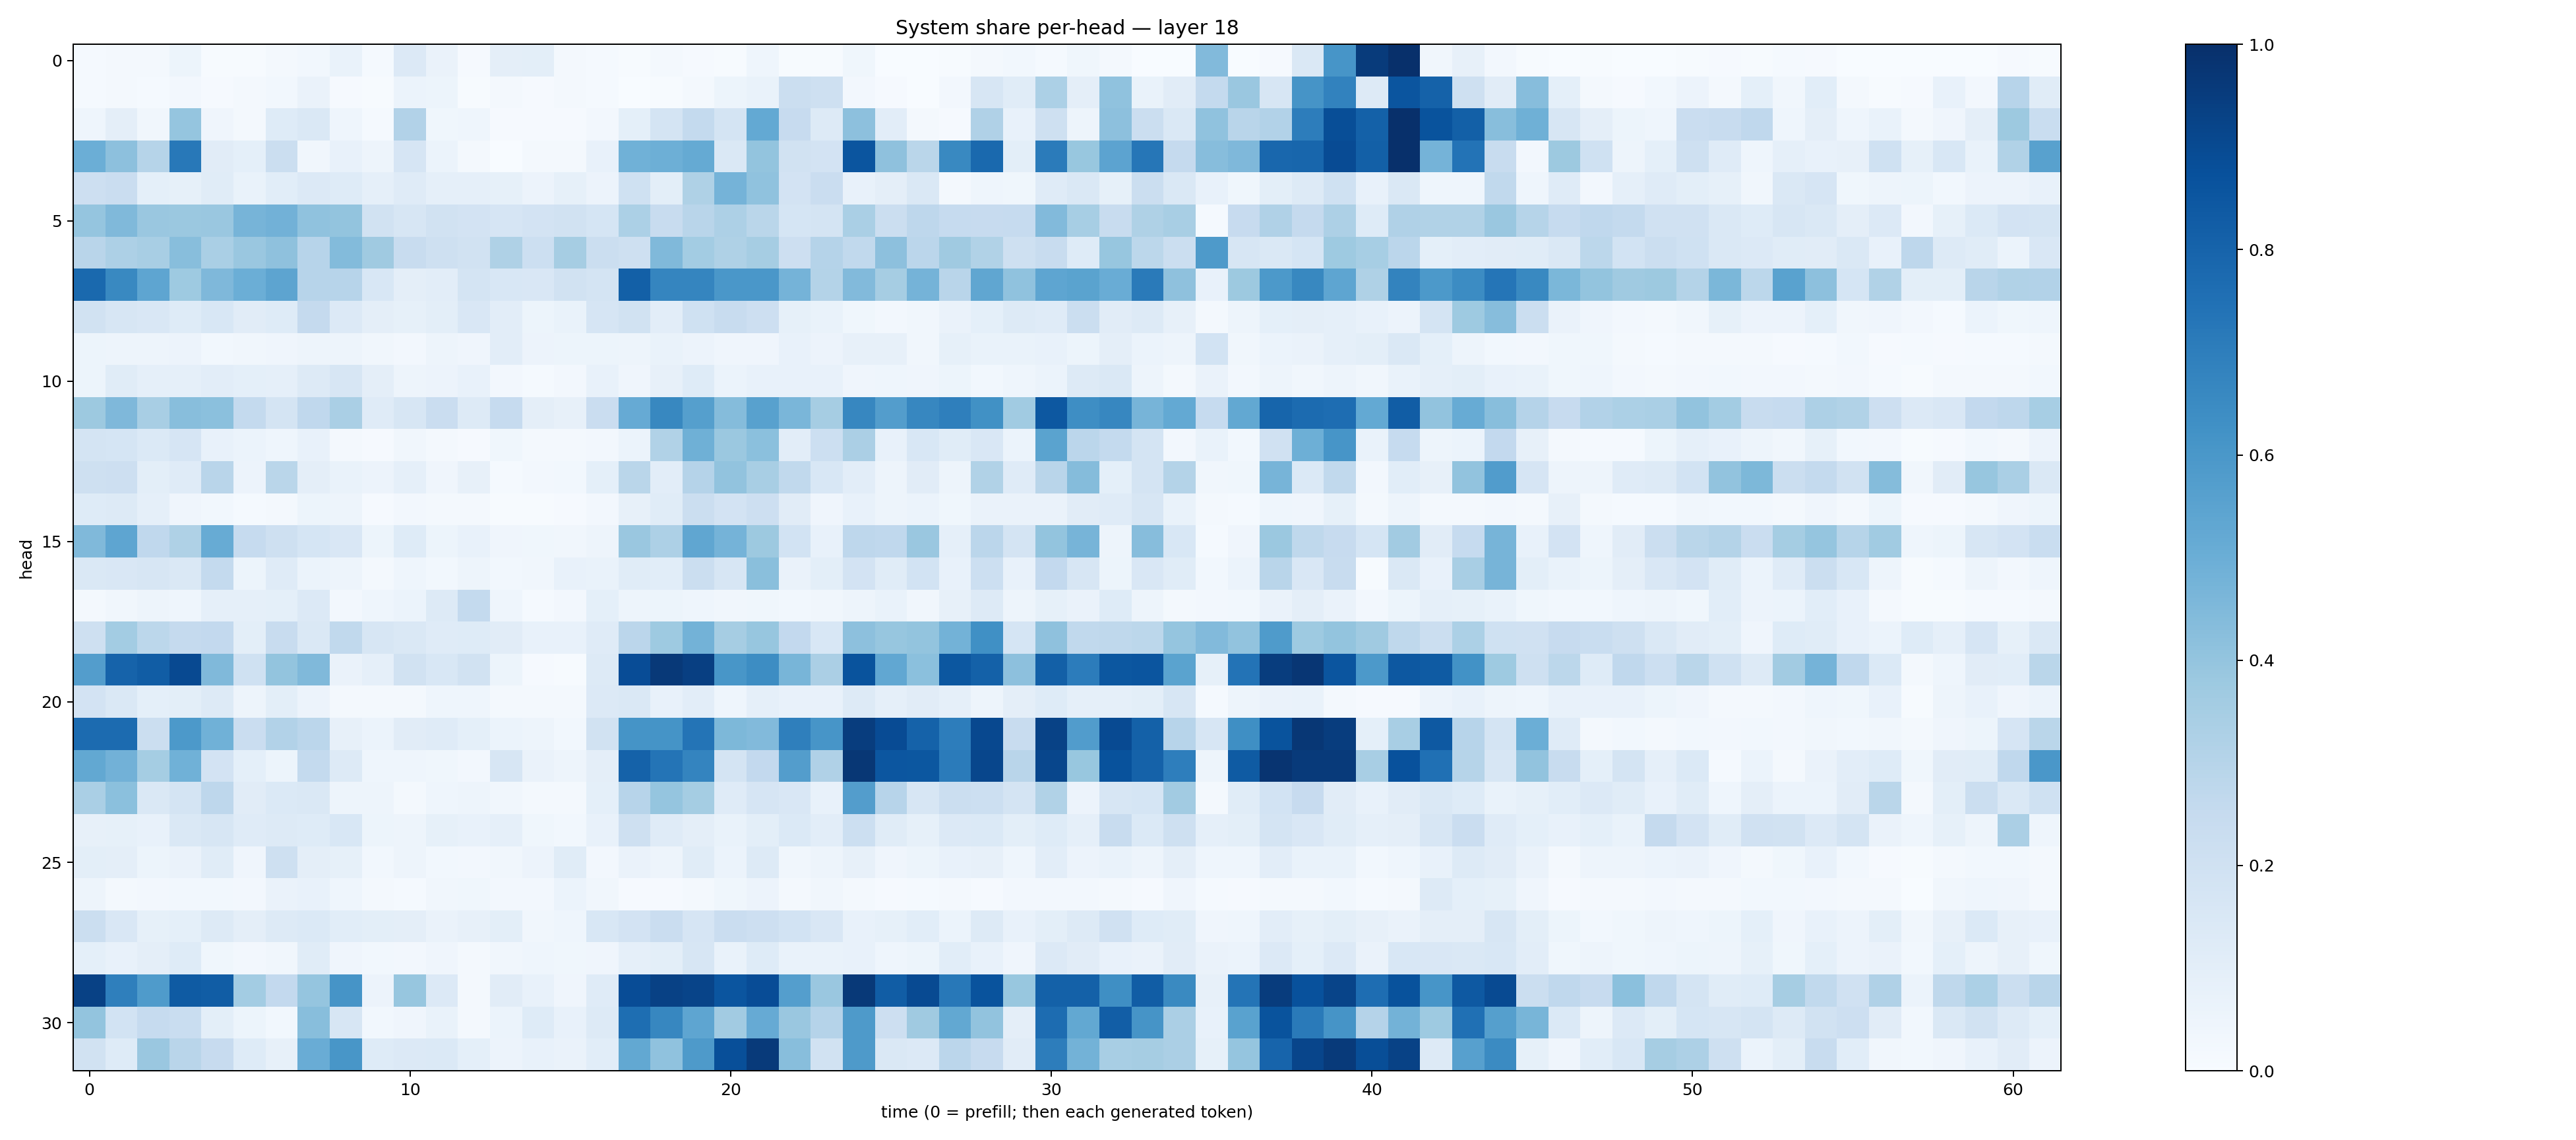

Values plotted in this chart, from the file beside it:
0.011921454, 0.020560032, 0.020461282, 0.05110293, 0.0057552373, 0.005054123, 0.022471296, 0.029994765, 0.067853004, 0.012549801, 0.13446333, 0.06630891, 0.007917536, 0.09619753, 0.09907236, 0.020202218, 0.012885763, 0.005127797, 0.016514799, 0.010931103, 0.003929709, 0.04423433, 0.006224327, 0.006795336
0.01194, 0.01633, 0.01208, 0.0259, 0.01083, 0.01851, 0.02975, 0.06433, 0.01125, 0.007315, 0.06223, 0.05367, 0.007729, 0.01725, 0.01067, 0.02066, 0.01427, 0.002624, 0.005822, 0.02149, 0.05382, 0.06787, 0.221, 0.21
0.04519, 0.0965, 0.03139, 0.3951, 0.03914, 0.01996, 0.1216, 0.1468, 0.04425, 0.01542, 0.311, 0.03673, 0.04556, 0.009808, 0.01081, 0.008695, 0.02368, 0.09083, 0.1732, 0.2566, 0.1749, 0.5216, 0.2457, 0.1281
0.4978, 0.4156, 0.2981, 0.7217, 0.1103, 0.0909, 0.2241, 0.03217, 0.07649, 0.04797, 0.168, 0.06125, 0.02025, 0.003783, 0.01651, 0.01984, 0.07454, 0.4852, 0.496, 0.5182, 0.1448, 0.4006, 0.1876, 0.1807
0.2131, 0.2267, 0.09177, 0.08281, 0.1149, 0.07027, 0.1092, 0.1356, 0.1231, 0.08682, 0.1209, 0.08891, 0.08884, 0.08518, 0.0552, 0.08456, 0.05471, 0.2008, 0.09772, 0.323, 0.4753, 0.41, 0.181, 0.2292
0.3958, 0.447, 0.3862, 0.3822, 0.3846, 0.469, 0.4829, 0.4085, 0.4021, 0.1883, 0.1585, 0.1916, 0.1814, 0.165, 0.1833, 0.1897, 0.1682, 0.3288, 0.2402, 0.2917, 0.3252, 0.2887, 0.1689, 0.1793
0.2893, 0.3278, 0.3408, 0.4295, 0.3373, 0.3853, 0.414, 0.295, 0.4385, 0.3673, 0.2362, 0.2057, 0.1925, 0.3229, 0.2165, 0.3498, 0.2193, 0.2097, 0.4487, 0.356, 0.3233, 0.3493, 0.213, 0.3017
0.7775, 0.6565, 0.5382, 0.3733, 0.4531, 0.498, 0.5406, 0.2966, 0.2959, 0.1545, 0.09427, 0.1035, 0.1727, 0.1529, 0.15, 0.1891, 0.1792, 0.8137, 0.6711, 0.671, 0.6011, 0.5995, 0.4737, 0.3051
0.1892, 0.1617, 0.1494, 0.1247, 0.1539, 0.1112, 0.1231, 0.252, 0.1329, 0.09679, 0.0842, 0.1004, 0.1513, 0.1046, 0.05184, 0.06852, 0.1679, 0.1887, 0.1043, 0.1994, 0.2415, 0.2148, 0.08572, 0.06912
0.05209, 0.05036, 0.04937, 0.0579, 0.03116, 0.03495, 0.04194, 0.04961, 0.04723, 0.03226, 0.02719, 0.04973, 0.04164, 0.1029, 0.05727, 0.05339, 0.05092, 0.04984, 0.069, 0.05484, 0.03954, 0.0425, 0.07533, 0.05798
0.05445, 0.1159, 0.08714, 0.0896, 0.1031, 0.09101, 0.0871, 0.1283, 0.1573, 0.0942, 0.05066, 0.05544, 0.07479, 0.02652, 0.01279, 0.02459, 0.07218, 0.04036, 0.07837, 0.1242, 0.05917, 0.07435, 0.07347, 0.07571
0.3786, 0.4519, 0.3433, 0.4265, 0.4184, 0.2576, 0.1729, 0.2659, 0.3378, 0.1195, 0.1603, 0.2278, 0.1256, 0.2462, 0.09526, 0.07967, 0.2281, 0.515, 0.6638, 0.5655, 0.4359, 0.5564, 0.4613, 0.3492
0.176, 0.1704, 0.1374, 0.1671, 0.07743, 0.06025, 0.0446, 0.07113, 0.02001, 0.0101, 0.03205, 0.01847, 0.009187, 0.03788, 0.01704, 0.02007, 0.02652, 0.06026, 0.3138, 0.4911, 0.3814, 0.4214, 0.1034, 0.2171
0.205, 0.2112, 0.1011, 0.1191, 0.2908, 0.05574, 0.2886, 0.09714, 0.06833, 0.05474, 0.08686, 0.04098, 0.07855, 0.01457, 0.02564, 0.02739, 0.09038, 0.286, 0.1016, 0.3038, 0.405, 0.3434, 0.2643, 0.1559
0.1241, 0.1252, 0.0898, 0.04213, 0.02769, 0.01364, 0.02164, 0.05403, 0.04897, 0.01151, 0.02462, 0.02038, 0.01711, 0.00727, 0.007755, 0.008253, 0.0244, 0.07951, 0.1162, 0.2231, 0.1832, 0.2146, 0.1095, 0.04021
0.4474, 0.5367, 0.2658, 0.3231, 0.5083, 0.2493, 0.2055, 0.1689, 0.1493, 0.05378, 0.1238, 0.05403, 0.07454, 0.03947, 0.03652, 0.03493, 0.04929, 0.3867, 0.3254, 0.5332, 0.4748, 0.376, 0.1873, 0.07348
0.1463, 0.1507, 0.1632, 0.1469, 0.2565, 0.0527, 0.119, 0.05873, 0.04712, 0.01837, 0.04345, 0.02852, 0.04711, 0.03125, 0.03457, 0.07752, 0.07012, 0.1171, 0.1067, 0.2261, 0.1624, 0.4241, 0.06582, 0.09951
0.01971, 0.03179, 0.04884, 0.04604, 0.08792, 0.08765, 0.09066, 0.1358, 0.02699, 0.04317, 0.0602, 0.1281, 0.2557, 0.04299, 0.01204, 0.02411, 0.09037, 0.04817, 0.05132, 0.04649, 0.03381, 0.03562, 0.02771, 0.03133
0.2105, 0.3588, 0.2787, 0.25, 0.2582, 0.1008, 0.2403, 0.1457, 0.2644, 0.1588, 0.1453, 0.1197, 0.1221, 0.1098, 0.07413, 0.07152, 0.1184, 0.2849, 0.3729, 0.4774, 0.3499, 0.3937, 0.2609, 0.153
0.5704, 0.8028, 0.8265, 0.9013, 0.4464, 0.2015, 0.399, 0.4459, 0.0646, 0.08924, 0.191, 0.1546, 0.1907, 0.05354, 0.0101, 0.005928, 0.1271, 0.8875, 0.9621, 0.9378, 0.6022, 0.6416, 0.4666, 0.3356
0.1802, 0.1446, 0.09069, 0.1014, 0.1279, 0.04912, 0.09996, 0.05595, 0.02228, 0.02292, 0.02168, 0.04418, 0.04511, 0.01822, 0.01944, 0.01639, 0.1336, 0.1455, 0.07504, 0.1027, 0.04355, 0.08712, 0.07087, 0.07185
0.7713, 0.7697, 0.2234, 0.5913, 0.4851, 0.2285, 0.3093, 0.2838, 0.0812, 0.06179, 0.1114, 0.1191, 0.09264, 0.06142, 0.04714, 0.02855, 0.1923, 0.6138, 0.6142, 0.7382, 0.4563, 0.4438, 0.6951, 0.6066
0.5242, 0.4817, 0.3541, 0.4862, 0.1805, 0.09215, 0.05389, 0.2562, 0.1252, 0.04633, 0.04632, 0.03687, 0.02407, 0.1612, 0.06528, 0.04813, 0.09762, 0.8064, 0.7346, 0.6722, 0.1758, 0.2597, 0.572, 0.3181
0.339, 0.418, 0.1476, 0.1725, 0.2746, 0.1094, 0.1405, 0.1449, 0.04997, 0.04956, 0.02236, 0.04393, 0.04974, 0.03143, 0.02315, 0.01978, 0.09002, 0.2944, 0.3964, 0.3517, 0.1186, 0.1671, 0.1522, 0.07315
0.08178, 0.08423, 0.07069, 0.1414, 0.1636, 0.1191, 0.128, 0.1218, 0.1529, 0.0546, 0.04907, 0.08292, 0.07558, 0.08828, 0.03845, 0.02834, 0.07444, 0.205, 0.1177, 0.09643, 0.06992, 0.09841, 0.1378, 0.1025
0.09882, 0.09539, 0.05128, 0.06536, 0.1165, 0.03945, 0.2048, 0.09391, 0.08334, 0.03019, 0.04801, 0.03055, 0.02386, 0.03128, 0.0582, 0.1145, 0.02569, 0.06265, 0.04768, 0.1169, 0.05905, 0.1312, 0.03249, 0.05047
0.0469, 0.01818, 0.02396, 0.02948, 0.03124, 0.02512, 0.06552, 0.07418, 0.04468, 0.02141, 0.01482, 0.03391, 0.03671, 0.02362, 0.02514, 0.0619, 0.0324, 0.01121, 0.01051, 0.01852, 0.03595, 0.05504, 0.02156, 0.03315
0.2201, 0.1505, 0.0857, 0.09038, 0.1313, 0.09429, 0.1288, 0.1379, 0.1081, 0.09777, 0.09508, 0.065, 0.08193, 0.09895, 0.03326, 0.04661, 0.1526, 0.182, 0.2295, 0.1678, 0.2279, 0.2131, 0.1848, 0.1492
0.09371, 0.07031, 0.09425, 0.1217, 0.03605, 0.02628, 0.03171, 0.1165, 0.04192, 0.02912, 0.02487, 0.04105, 0.01901, 0.03454, 0.04434, 0.03805, 0.04176, 0.08632, 0.1002, 0.1636, 0.06952, 0.1246, 0.06709, 0.06652
0.9298, 0.6923, 0.5859, 0.8333, 0.826, 0.3563, 0.2591, 0.3966, 0.6131, 0.05491, 0.3913, 0.1337, 0.01699, 0.1094, 0.0771, 0.03988, 0.121, 0.8883, 0.9315, 0.919, 0.8591, 0.8879, 0.5683, 0.3841
0.399, 0.1836, 0.2474, 0.2343, 0.09993, 0.05111, 0.02737, 0.4293, 0.1569, 0.03059, 0.04084, 0.06716, 0.02182, 0.06182, 0.1238, 0.07197, 0.1295, 0.7598, 0.6677, 0.5364, 0.3606, 0.5133, 0.3856, 0.3046
0.1935, 0.1232, 0.3867, 0.2901, 0.2438, 0.1217, 0.07934, 0.5066, 0.6041, 0.1236, 0.1341, 0.1386, 0.09121, 0.05723, 0.07032, 0.06564, 0.1065, 0.5263, 0.4083, 0.5869, 0.8811, 0.9585, 0.4288, 0.1932
